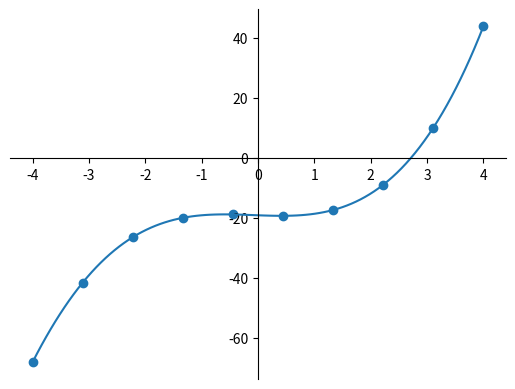
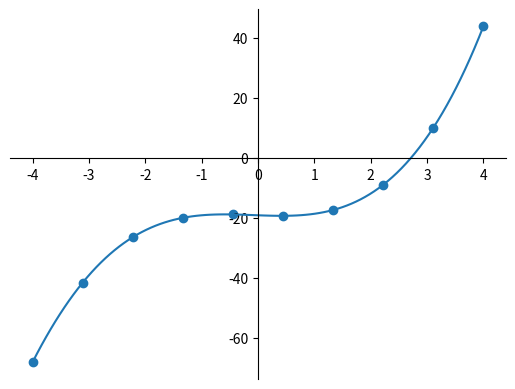

Write the Python code that produced these figures, in order.
import numpy as np
from numpy.polynomial import polynomial as p
import matplotlib.pyplot as plt


def f(x):
    return 2 ** -x + x ** 3 - 20


def get_divided_diffs(y, h):
    div_diffs = np.zeros((y.size, y.size))
    div_diffs[:, 0] = y

    for i in range(1, y.size):
        for j in range(0, y.size - i):
            div_diffs[j, i] = (div_diffs[j, i - 1] - div_diffs[j + 1, i - 1]) / (-h * i)

    return div_diffs


def lagrange_polynom(y, x):
    poly = [0]
    for i in range(0, y.size):
        poly_add = [y[i]]
        for j in range(0, x.size):
            if i != j:
                poly_add = p.polymul(poly_add, [-x[j], 1] / (x[i] - x[j]))
        poly = p.polyadd(poly, poly_add)
    return poly


def newtons_polynom(y, x):
    div_diffs = get_divided_diffs(y, x[1] - x[0])
    poly = [0]
    for i in range(0, x.size):
        poly_add = [div_diffs[0, i]]
        for j in range(0, i):
            poly_add = p.polymul(poly_add, [-x[j], 1])
        poly = p.polyadd(poly, poly_add)
    return poly


n = 10
x_value = np.linspace(-4, 4, n)
y_value = f(x_value)

real = np.linspace(-4, 4, 100)


def quadratic_graph(scatter_x, scatter_y):
    fig = plt.figure()
    ax = fig.add_subplot(1, 1, 1)
    ax.spines['left'].set_position('center')
    ax.spines['bottom'].set_position('zero')
    ax.spines['right'].set_color('none')
    ax.spines['top'].set_color('none')
    ax.xaxis.set_ticks_position('bottom')
    ax.yaxis.set_ticks_position('left')
    plt.scatter(scatter_x, scatter_y)


lagrange_poly = lagrange_polynom(y_value, x_value)
print("Lagrange's polynomial:", lagrange_poly)

quadratic_graph(x_value, y_value)
plt.plot(real, p.polyval(real, lagrange_poly))
plt.show()

newton_poly = newtons_polynom(y_value, x_value)
print("Newton's polynomial:", newton_poly)

quadratic_graph(x_value, y_value)
plt.plot(real, p.polyval(real, newton_poly))
plt.show()
